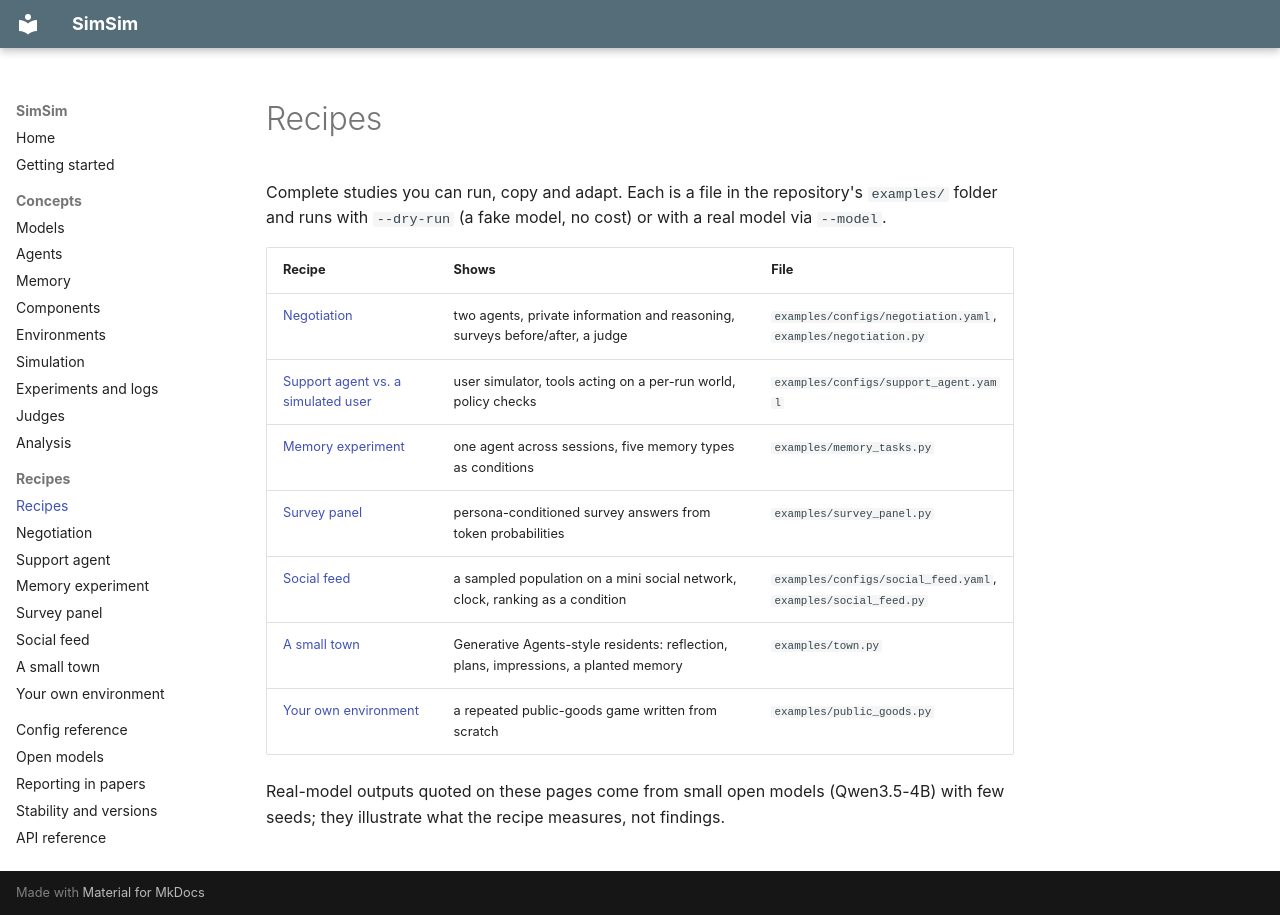

repository: chahatraj/SimSim · page: recipes/index.html · generator: mkdocs

# Recipes

Complete studies you can run, copy and adapt. Each is a file in the repository's
`examples/` folder and runs with `--dry-run` (a fake model, no cost) or with a
real model via `--model`.

| Recipe | Shows | File |
|---|---|---|
| [Negotiation](negotiation.md) | two agents, private information and reasoning, surveys before/after, a judge | `examples/configs/negotiation.yaml`, `examples/negotiation.py` |
| [Support agent vs. a simulated user](support-agent.md) | user simulator, tools acting on a per-run world, policy checks | `examples/configs/support_agent.yaml` |
| [Memory experiment](memory-experiment.md) | one agent across sessions, five memory types as conditions | `examples/memory_tasks.py` |
| [Survey panel](survey-panel.md) | persona-conditioned survey answers from token probabilities | `examples/survey_panel.py` |
| [Social feed](social-feed.md) | a sampled population on a mini social network, clock, ranking as a condition | `examples/configs/social_feed.yaml`, `examples/social_feed.py` |
| [A small town](town.md) | Generative Agents-style residents: reflection, plans, impressions, a planted memory | `examples/town.py` |
| [Your own environment](custom-environment.md) | a repeated public-goods game written from scratch | `examples/public_goods.py` |

Real-model outputs quoted on these pages come from small open models (Qwen3.5-4B)
with few seeds; they illustrate what the recipe measures, not findings.
